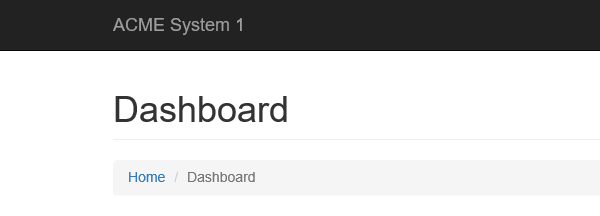
Task: 年次レポートの生成
Workflow: System1_Close

Step 1: Attach Browser System1 in window 'ACME System 1 - *'

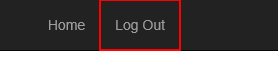
Step 2: click on the link 'Log Out'
